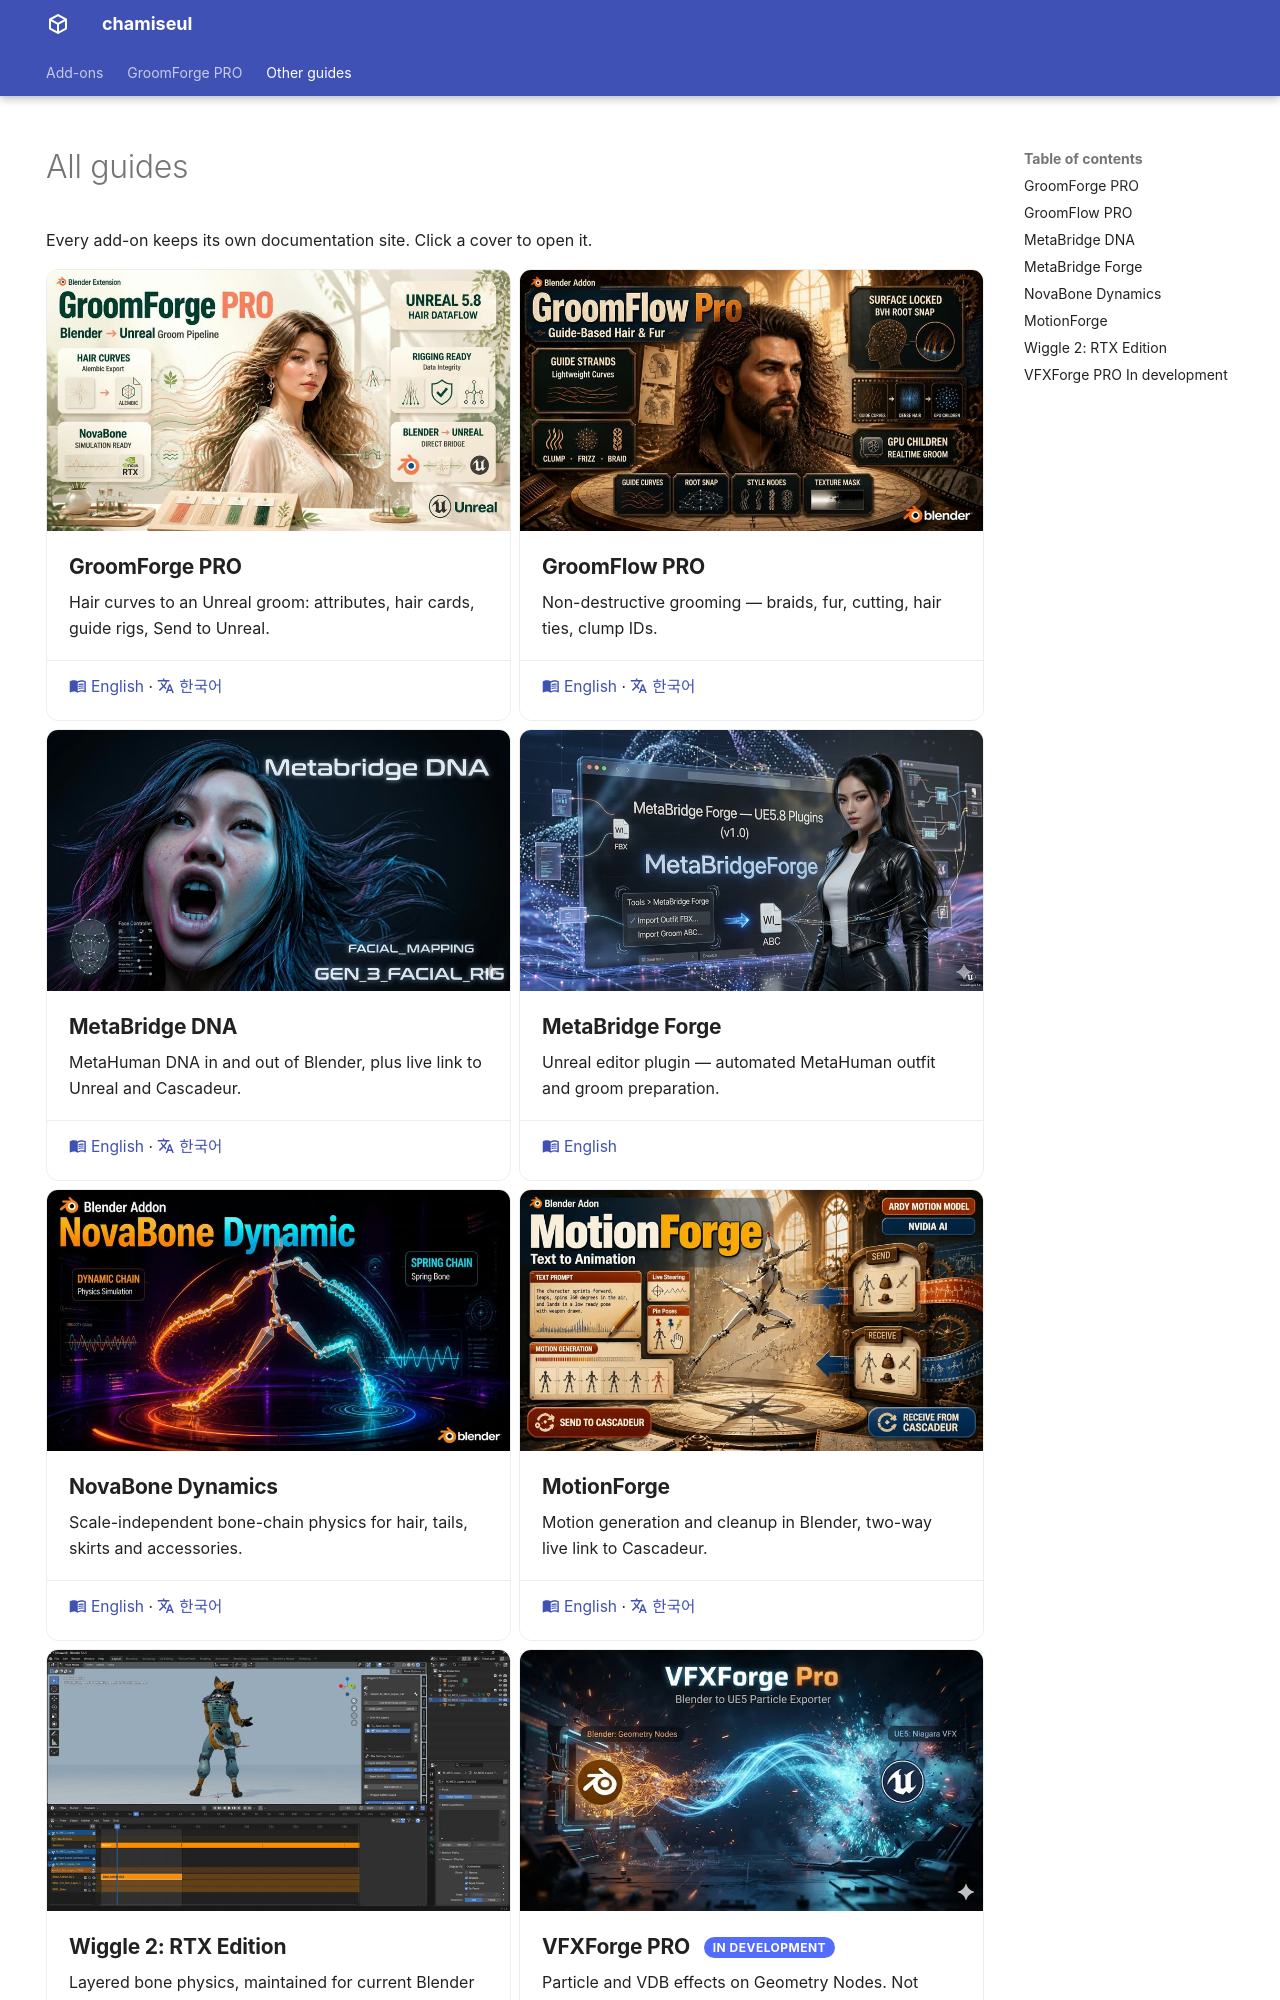

repository: mayalhc/GroomForge-Wiki · page: guides/index.html · generator: mkdocs

---
hide:
  - navigation
---

# All guides

Every add-on keeps its own documentation site. Click a cover to open it.

<div class="grid cards" markdown>

-   [![GroomForge PRO](assets/products/groomforge.jpg)](guide.md)

    ### GroomForge PRO

    Hair curves to an Unreal groom: attributes, hair cards, guide rigs,
    Send to Unreal.

    ---

    [:material-book-open-variant: English](guide.md) ·
    [:material-translate: 한국어](KO_index.md)

-   [![GroomFlow PRO](assets/products/groomflow.jpg)](https://mayalhc.github.io/GroomFlow_Pro/)

    ### GroomFlow PRO

    Non-destructive grooming — braids, fur, cutting, hair ties, clump IDs.

    ---

    [:material-book-open-variant: English](https://mayalhc.github.io/GroomFlow_Pro/) ·
    [:material-translate: 한국어](https://mayalhc.github.io/GroomFlow_Pro/KO_index/)

-   [![MetaBridge DNA](assets/products/metabridge.jpg)](https://mayalhc.github.io/metabridge_dna/)

    ### MetaBridge DNA

    MetaHuman DNA in and out of Blender, plus live link to Unreal and
    Cascadeur.

    ---

    [:material-book-open-variant: English](https://mayalhc.github.io/metabridge_dna/) ·
    [:material-translate: 한국어](https://mayalhc.github.io/metabridge_dna/KO_index/)

-   [![MetaBridge Forge](assets/products/metabridge-forge.jpg)](https://mayalhc.github.io/MetaBridgeForge_Wiki/)

    ### MetaBridge Forge

    Unreal editor plugin — automated MetaHuman outfit and groom preparation.

    ---

    [:material-book-open-variant: English](https://mayalhc.github.io/MetaBridgeForge_Wiki/)

-   [![NovaBone Dynamics](assets/products/novabone.jpg)](https://mayalhc.github.io/novabone/)

    ### NovaBone Dynamics

    Scale-independent bone-chain physics for hair, tails, skirts and
    accessories.

    ---

    [:material-book-open-variant: English](https://mayalhc.github.io/novabone/) ·
    [:material-translate: 한국어](https://mayalhc.github.io/novabone/KO_index/)

-   [![MotionForge](assets/products/motionforge.jpg)](https://mayalhc.github.io/motionforge/)

    ### MotionForge

    Motion generation and cleanup in Blender, two-way live link to Cascadeur.

    ---

    [:material-book-open-variant: English](https://mayalhc.github.io/motionforge/) ·
    [:material-translate: 한국어](https://mayalhc.github.io/motionforge/KO_index/)

-   [![Wiggle 2 RTX](assets/products/wiggle2.jpg)](https://mayalhc.github.io/Wiggle2-RTX/)

    ### Wiggle 2: RTX Edition

    Layered bone physics, maintained for current Blender versions.

    ---

    [:material-book-open-variant: English](https://mayalhc.github.io/Wiggle2-RTX/) ·
    [:material-newspaper: News](https://mayalhc.github.io/Wiggle2-RTX/news/)
